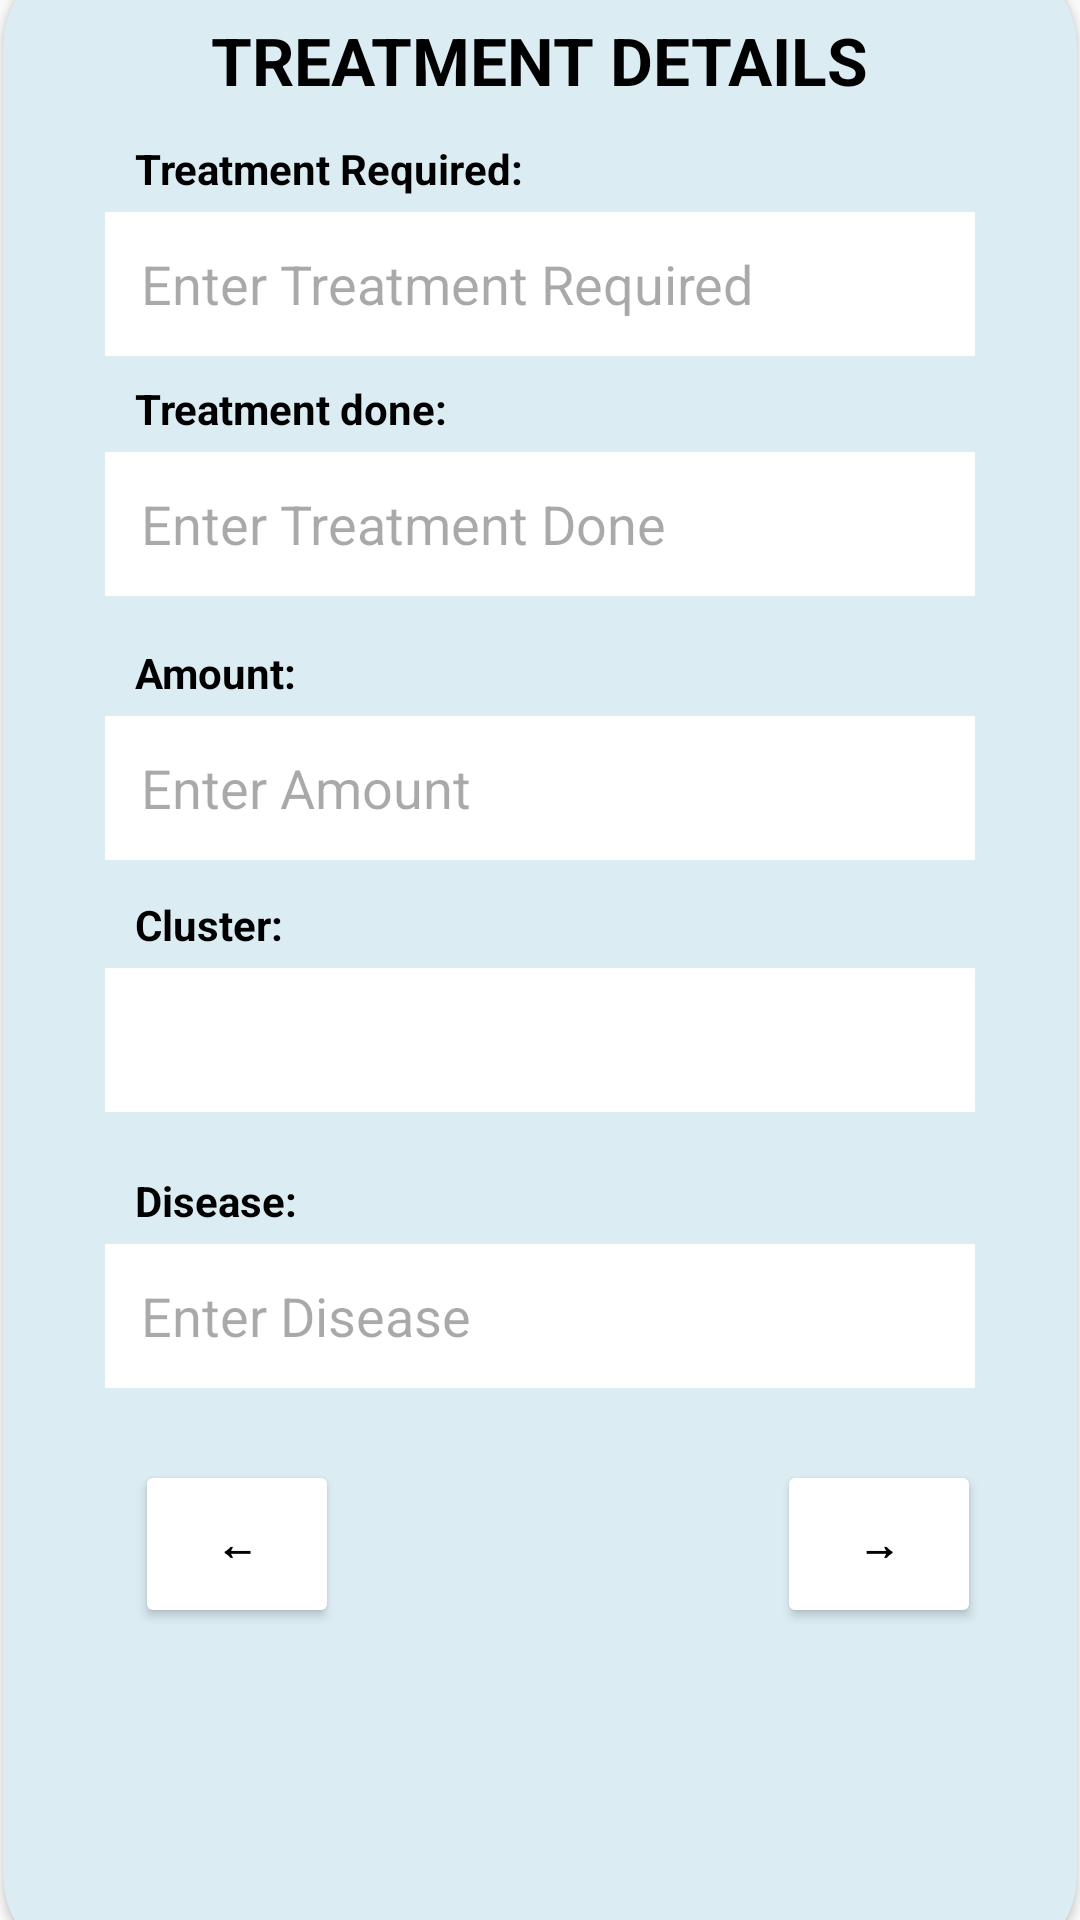

Produce the Android XML layout that renders to this screen, including the resource entries it uses.
<!-- AndroidManifest.xml: application theme Theme.ViDanta -->
<!-- res/layout/treatment_details.xml -->
<?xml version="1.0" encoding="utf-8"?>
<androidx.constraintlayout.widget.ConstraintLayout xmlns:android="http://schemas.android.com/apk/res/android"
    xmlns:app="http://schemas.android.com/apk/res-auto"
    xmlns:tools="http://schemas.android.com/tools"
    android:layout_width="match_parent"
    android:layout_height="wrap_content"
    android:background="#FBFBFB"
    tools:context=".TreatmentDetailsActivity">

    
    <androidx.cardview.widget.CardView
        android:layout_width="358dp"
        android:layout_height="670dp"
        android:layout_margin="30dp"
        android:elevation="50dp"
        android:padding="50dp"
        app:cardBackgroundColor="#DBECF2"
        app:cardCornerRadius="30dp"
        app:layout_constraintBottom_toBottomOf="parent"
        app:layout_constraintEnd_toEndOf="parent"
        app:layout_constraintStart_toStartOf="parent"
        app:layout_constraintTop_toTopOf="parent"
        app:layout_constraintWidth_percent="0.9">

        <androidx.constraintlayout.widget.ConstraintLayout
            android:layout_width="match_parent"
            android:layout_height="wrap_content"
            android:padding="20dp">

            
            <TextView
                android:id="@+id/titleText"
                android:layout_width="wrap_content"
                android:layout_height="wrap_content"
                android:layout_marginBottom="20dp"
                android:text="TREATMENT DETAILS"
                android:textColor="@android:color/black"
                android:textSize="22sp"
                android:textStyle="bold"
                app:layout_constraintEnd_toEndOf="parent"
                app:layout_constraintStart_toStartOf="parent"
                app:layout_constraintTop_toTopOf="parent" />

            

            <TextView
                android:id="@+id/labelTreatmentRequired"
                android:layout_width="wrap_content"
                android:layout_height="wrap_content"
                android:layout_marginStart="24dp"
                android:layout_marginTop="12dp"
                android:text="Treatment Required:"
                android:textColor="@android:color/black"
                android:textStyle="bold"
                app:layout_constraintStart_toStartOf="parent"
                app:layout_constraintTop_toBottomOf="@id/titleText" />

            <EditText
                android:id="@+id/etTreatmentRequired"
                android:layout_width="290dp"
                android:layout_height="48dp"
                android:layout_marginTop="5dp"
                android:background="@android:color/white"
                android:hint="Enter Treatment Required"
                android:minHeight="50dp"
                android:padding="12dp"
                android:textColor="@android:color/black"
                app:layout_constraintEnd_toEndOf="parent"
                app:layout_constraintStart_toStartOf="parent"
                app:layout_constraintTop_toBottomOf="@id/labelTreatmentRequired" />

            

            <TextView
                android:id="@+id/labelTreatmentDone"
                android:layout_width="wrap_content"
                android:layout_height="wrap_content"
                android:layout_marginStart="24dp"
                android:layout_marginTop="8dp"
                android:text="Treatment done:"
                android:textColor="@android:color/black"
                android:textStyle="bold"
                app:layout_constraintStart_toStartOf="parent"
                app:layout_constraintTop_toBottomOf="@id/etTreatmentRequired" />

            <EditText
                android:id="@+id/etTreatmentDone"
                android:layout_width="290dp"
                android:layout_height="48dp"
                android:layout_marginTop="5dp"
                android:background="@android:color/white"
                android:hint="Enter Treatment Done"
                android:padding="12dp"
                android:textColor="@android:color/black"
                app:layout_constraintEnd_toEndOf="parent"
                app:layout_constraintStart_toStartOf="parent"
                app:layout_constraintTop_toBottomOf="@id/labelTreatmentDone" />

            

            <TextView
                android:id="@+id/labelAmount"
                android:layout_width="wrap_content"
                android:layout_height="wrap_content"
                android:layout_marginStart="24dp"
                android:layout_marginTop="16dp"
                android:text="Amount:"
                android:textColor="@android:color/black"
                android:textStyle="bold"
                app:layout_constraintStart_toStartOf="parent"
                app:layout_constraintTop_toBottomOf="@id/etTreatmentDone" />

            <EditText
                android:id="@+id/etAmount"
                android:layout_width="290dp"
                android:layout_height="48dp"
                android:layout_marginTop="5dp"
                android:background="@android:color/white"
                android:hint="Enter Amount"
                android:padding="12dp"
                android:textColor="@android:color/black"
                app:layout_constraintEnd_toEndOf="parent"
                app:layout_constraintStart_toStartOf="parent"
                app:layout_constraintTop_toBottomOf="@id/labelAmount" />

            

            <TextView
                android:id="@+id/labelCluster"
                android:layout_width="wrap_content"
                android:layout_height="wrap_content"
                android:layout_marginStart="24dp"
                android:layout_marginTop="12dp"
                android:text="Cluster:"
                android:textColor="@android:color/black"
                android:textStyle="bold"
                app:layout_constraintStart_toStartOf="parent"
                app:layout_constraintTop_toBottomOf="@id/etAmount" />

            <Spinner
                android:id="@+id/spinnerCluster"
                android:layout_width="290dp"
                android:layout_height="48dp"
                android:layout_marginTop="5dp"
                android:background="@android:color/white"
                android:dropDownHeight="250dp"
                android:padding="12dp"
                app:layout_constraintEnd_toEndOf="parent"
                app:layout_constraintStart_toStartOf="parent"
                app:layout_constraintTop_toBottomOf="@id/labelCluster" />  


            

            <TextView
                android:id="@+id/labelDisease"
                android:layout_width="wrap_content"
                android:layout_height="wrap_content"
                android:layout_marginStart="24dp"
                android:layout_marginTop="20dp"
                android:text="Disease:"
                android:textColor="@android:color/black"
                android:textStyle="bold"
                app:layout_constraintStart_toStartOf="parent"
                app:layout_constraintTop_toBottomOf="@id/spinnerCluster" />

            <EditText
                android:id="@+id/etDisease"
                android:layout_width="290dp"
                android:layout_height="48dp"
                android:layout_marginTop="5dp"
                android:background="@android:color/white"
                android:hint="Enter Disease"
                android:padding="12dp"
                android:textColor="@android:color/black"
                app:layout_constraintEnd_toEndOf="parent"
                app:layout_constraintStart_toStartOf="parent"
                app:layout_constraintTop_toBottomOf="@id/labelDisease" />

            

            
            <Button
                android:id="@+id/buttonPrevious"
                android:layout_width="68dp"
                android:layout_height="56dp"
                android:layout_marginStart="24dp"
                android:layout_marginTop="24dp"
                android:backgroundTint="@android:color/white"
                android:elevation="15dp"
                android:padding="12dp"
                android:text="@string/previous"
                android:textColor="@android:color/black"
                android:textStyle="bold"
                app:layout_constraintStart_toStartOf="parent"
                app:layout_constraintTop_toBottomOf="@id/etDisease" />

            
            <Button
                android:id="@+id/buttonNext"
                android:layout_width="68dp"
                android:layout_height="56dp"
                android:layout_marginTop="24dp"
                android:layout_marginEnd="12dp"
                android:backgroundTint="@android:color/white"
                android:elevation="15dp"
                android:padding="12dp"
                android:text="@string/next"
                android:textColor="@android:color/black"
                android:textStyle="bold"
                app:layout_constraintEnd_toEndOf="parent"
                app:layout_constraintTop_toBottomOf="@id/etDisease" />

        </androidx.constraintlayout.widget.ConstraintLayout>

    </androidx.cardview.widget.CardView>

</androidx.constraintlayout.widget.ConstraintLayout>
<!-- resources referenced by this layout -->
<resources>
  <string name="next">→</string>
  <string name="previous">←</string>
  <style name="Theme.ViDanta" parent="Base.Theme.ViDanta" />
  <style name="Base.Theme.ViDanta" parent="Theme.Material3.DayNight.NoActionBar">
          
          
      </style>
</resources>
